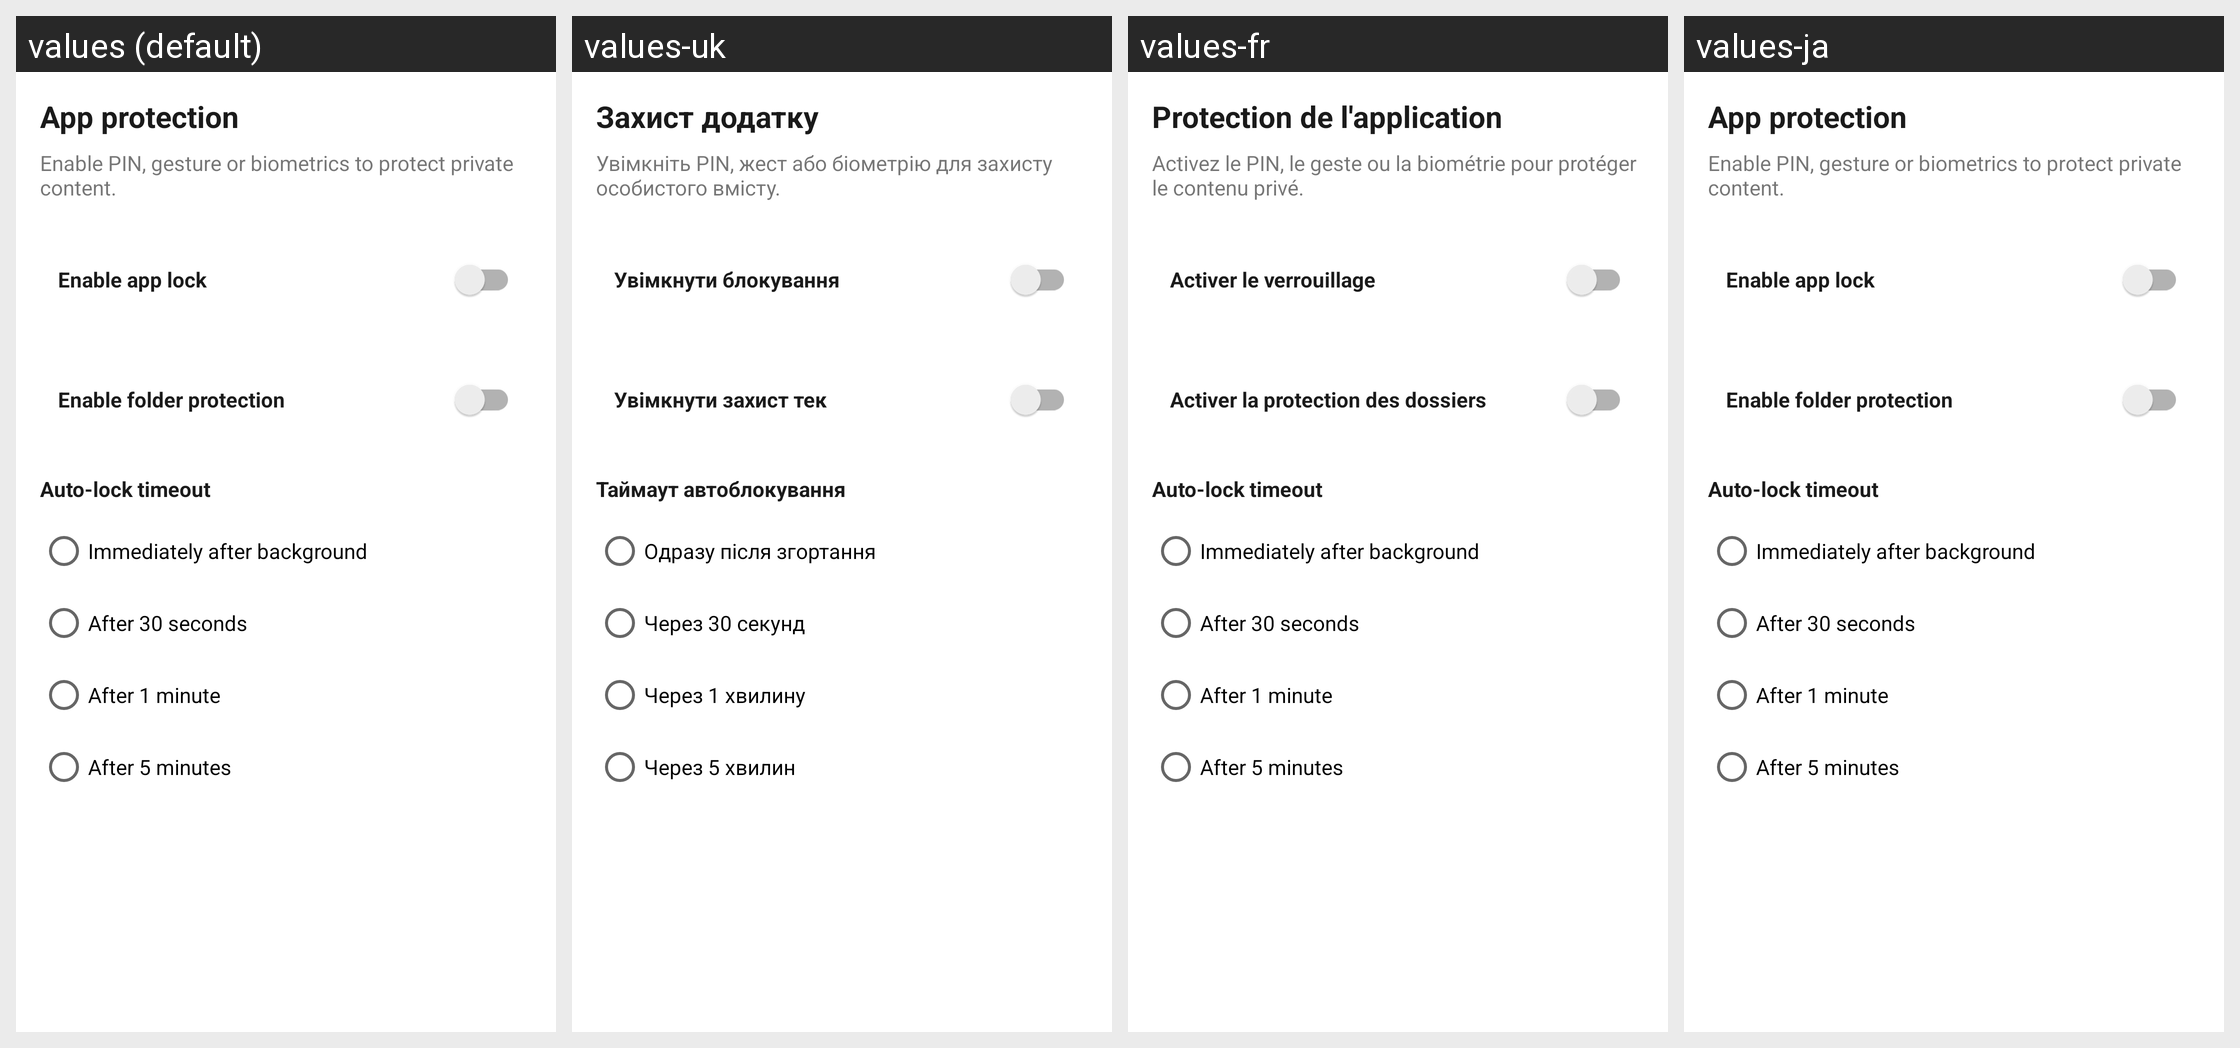

Locale-by-locale string values for the Android screen shown in this grid:
Android screen res/layout/fragment_settings.xml rendered under 4 locales, left to right: values (default), values-uk, values-fr, values-ja. Device: Nexus 5 (rendered at 1080×1920; each locale shown at half size, 540×960, under a caption strip naming it); theme Theme.Galerinio.
Other locales in the repository, not shown: values-ar, values-de, values-el, values-es, values-it, values-nl, values-pl, values-pt, values-ru, values-zh-rCN.
Strings drawn on this screen, with the default value and each locale's value (text and hints the layout hard-codes, and strings that could not be matched under every locale, appear in the picture but are not listed):

security_section_title
  values: App protection
  values-uk: Захист додатку
  values-fr: Protection de l'application
  values-ja: App protection  [not translated; the default value is used]

security_section_desc
  values: Enable PIN, gesture or biometrics to protect private content.
  values-uk: Увімкніть PIN, жест або біометрію для захисту особистого вмісту.
  values-fr: Activez le PIN, le geste ou la biométrie pour protéger le contenu privé.
  values-ja: Enable PIN, gesture or biometrics to protect private content.  [not translated; the default value is used]

security_enable_app_lock
  values: Enable app lock
  values-uk: Увімкнути блокування
  values-fr: Activer le verrouillage
  values-ja: Enable app lock  [not translated; the default value is used]

security_enable_folder_protection
  values: Enable folder protection
  values-uk: Увімкнути захист тек
  values-fr: Activer la protection des dossiers
  values-ja: Enable folder protection  [not translated; the default value is used]

security_auto_lock_timeout
  values: Auto-lock timeout
  values-uk: Таймаут автоблокування
  values-fr: Auto-lock timeout  [not translated; the default value is used]
  values-ja: Auto-lock timeout  [not translated; the default value is used]

security_lock_instant
  values: Immediately after background
  values-uk: Одразу після згортання
  values-fr: Immediately after background  [not translated; the default value is used]
  values-ja: Immediately after background  [not translated; the default value is used]

security_lock_30s
  values: After 30 seconds
  values-uk: Через 30 секунд
  values-fr: After 30 seconds  [not translated; the default value is used]
  values-ja: After 30 seconds  [not translated; the default value is used]

security_lock_1m
  values: After 1 minute
  values-uk: Через 1 хвилину
  values-fr: After 1 minute  [not translated; the default value is used]
  values-ja: After 1 minute  [not translated; the default value is used]

security_lock_5m
  values: After 5 minutes
  values-uk: Через 5 хвилин
  values-fr: After 5 minutes  [not translated; the default value is used]
  values-ja: After 5 minutes  [not translated; the default value is used]
